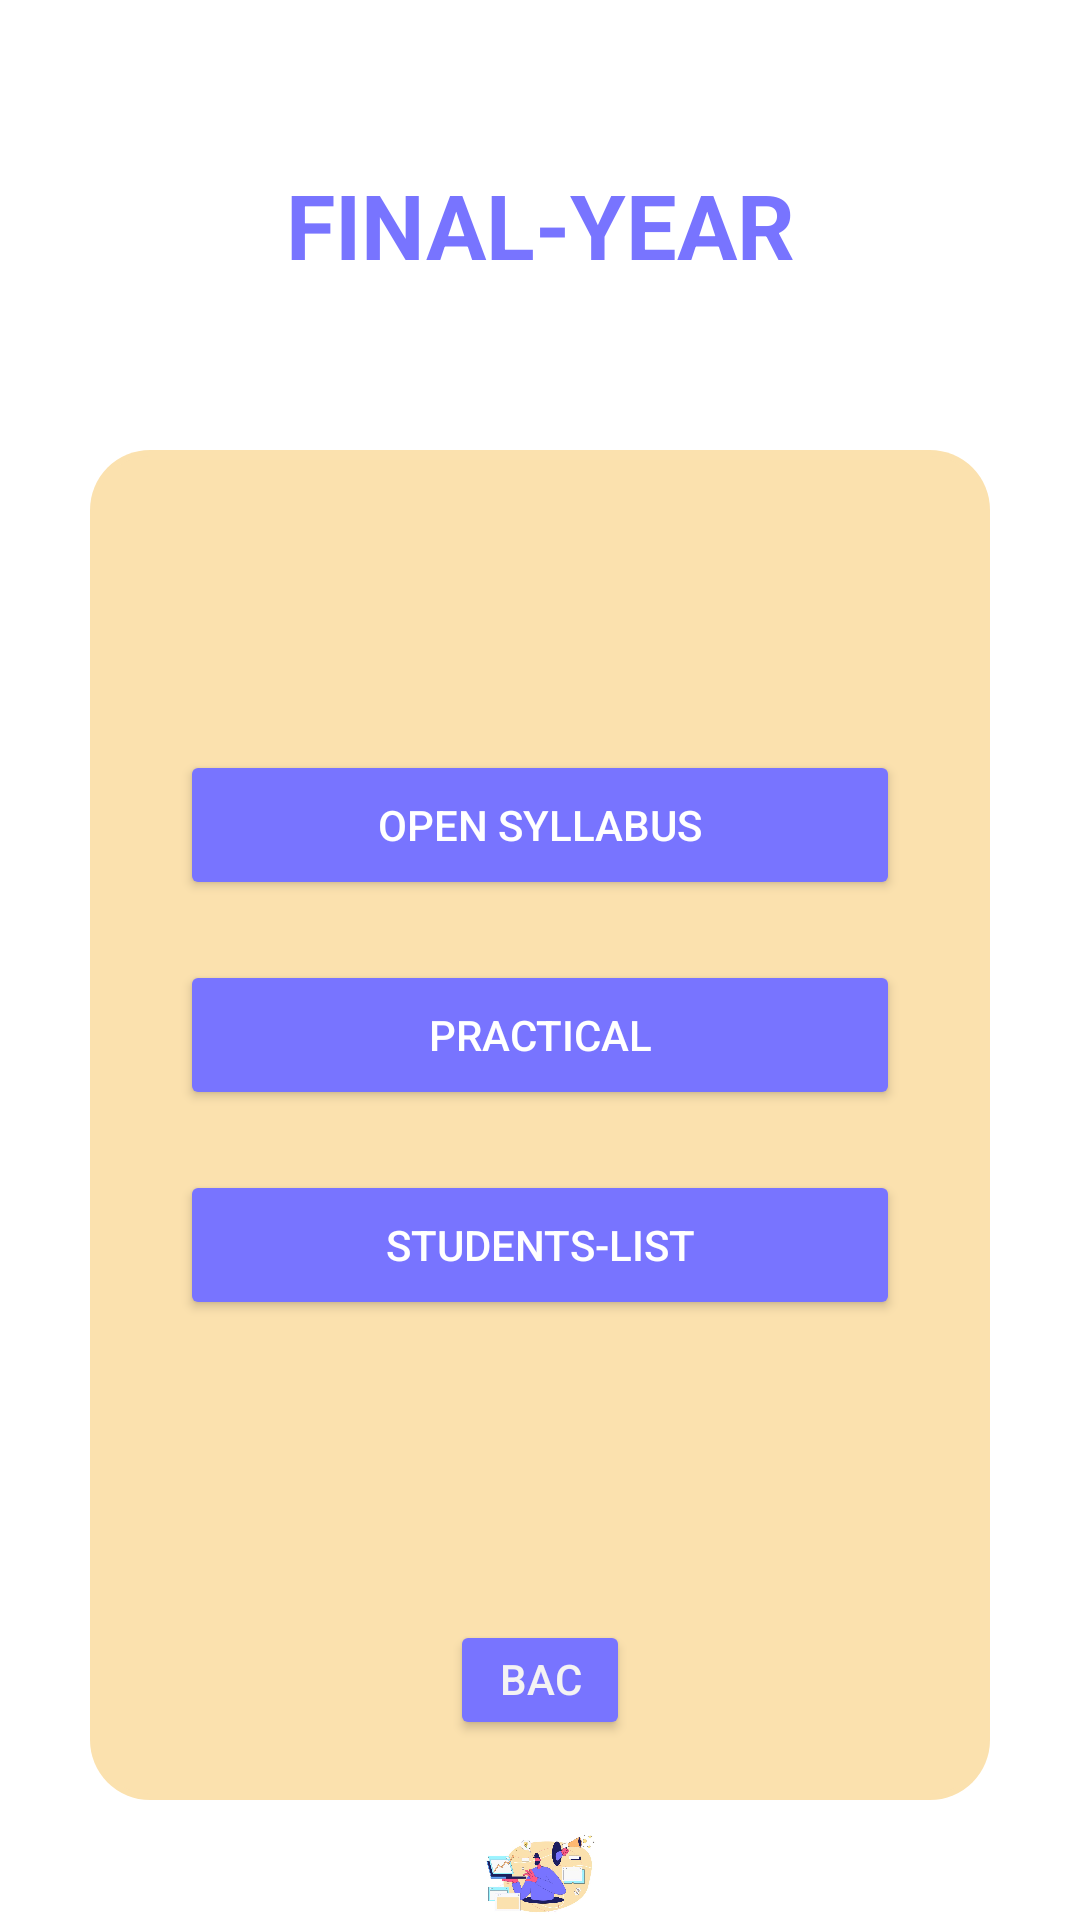

This screen was rendered from an Android layout file. Write that file and the resources it references.
<!-- AndroidManifest.xml: application theme Theme.DevInternationalCollege -->
<!-- res/layout/activity_bca_final_year.xml -->
<?xml version="1.0" encoding="utf-8"?>
<LinearLayout xmlns:android="http://schemas.android.com/apk/res/android"
    xmlns:tools="http://schemas.android.com/tools"
    android:id="@+id/main"
    android:fitsSystemWindows="true"
    android:orientation="vertical"
    android:background="@color/white"
    android:layout_width="match_parent"
    android:layout_height="match_parent"
    tools:context=".BCACourse.bcaFinalYearActivity">
    <TextView
        android:layout_width="match_parent"
        android:layout_height="50dp"
        android:text="@string/final_yearbca"
        android:textAlignment="center"
        android:textStyle="bold"
        android:textSize="30sp"
        android:layout_marginTop="50dp"
        android:layout_gravity="center"
        android:gravity="center"
        android:textColor="#7874ff"/>
<LinearLayout
    android:layout_width="match_parent"
    android:layout_height="450dp"
    android:orientation="vertical"
    android:layout_marginTop="50dp"
    android:layout_marginRight="30sp"
    android:layout_marginLeft="30sp"
    android:layout_gravity="center"
    android:backgroundTint="#fbe1ae"
    android:layout_marginBottom="10sp"
    android:background="@drawable/bca_all_year_layout_style">
    <Button
        android:id="@+id/BCAfinalYearClick"
        android:layout_width="match_parent"
        android:layout_height="50dp"
        android:text="@string/open_syllabus"
        android:layout_gravity="center"
        android:layout_marginTop="100dp"
        android:layout_marginLeft="30sp"
        android:layout_marginRight="30sp"
        android:textColor="#ffff"
        android:backgroundTint="#7874ff "
        />
    <Button
        android:id="@+id/BCAfinalYearPracticalClick"
        android:layout_width="match_parent"
        android:layout_height="50dp"
        android:text="@string/practical"
        android:layout_marginTop="20dp"
        android:layout_gravity="center"
        android:gravity="center"
        android:layout_marginLeft="30dp"
        android:layout_marginRight="30dp"
        android:textColor="#ffff"
        android:backgroundTint="#7874ff "/>
    <Button
        android:id="@+id/BCAStudentsData"
        android:layout_width="match_parent"
        android:layout_height="50dp"
        android:text="@string/students_list"
        android:layout_marginTop="20dp"
        android:layout_marginLeft="30sp"
        android:layout_marginRight="30sp"
        android:layout_gravity="center"
        android:gravity="center"
        android:textColor="#ffff"
        android:backgroundTint="#7874ff"/>

    <Button
        android:id="@+id/FinalYearBackBtn"
        android:layout_width="match_parent"
        android:layout_height="wrap_content"
        android:layout_gravity="center"
        android:layout_marginLeft="120dp"
        android:layout_marginTop="100dp"
        android:layout_marginRight="120dp"
        android:layout_marginBottom="20sp"
        android:backgroundTint="#7874ff "
        android:gravity="center"
        android:text="@string/back"
        android:textColor="#F4F3F3" />
</LinearLayout>
    <ImageView
        android:layout_width="match_parent"
        android:layout_height="match_parent"
        android:layout_gravity="center"
        android:contentDescription="@string/cvb"
        android:src="@drawable/bca_all_year_background_im"
        />
</LinearLayout>
<!-- resources referenced by this layout -->
<resources>
  <color name="white">#FFFFFFFF</color>
  <!-- drawable bca_all_year_background_im: jpg bitmap (drawable, 66436 bytes) -->
  <!-- drawable bca_all_year_layout_style (drawable) -->
  <?xml version="1.0" encoding="utf-8"?>
  <layer-list xmlns:android="http://schemas.android.com/apk/res/android">
  
      
      <item>
          <shape android:shape="rectangle">
              <gradient
                  android:type="linear"
                  android:angle="0"
                  android:startColor="#0726D6"
                  android:centerColor="#0726D6"
                  android:endColor="#0726D6"
                  android:centerX="0.5" />
              <corners android:radius="20dp" />
          </shape>
      </item>
  
      
      <item android:top="2dp" android:bottom="2dp" android:left="2dp" android:right="2dp">
          <shape android:shape="rectangle">
              <solid android:color="@color/white" />
              <corners android:radius="18dp" /> 
          </shape>
      </item>
  
  </layer-list>
  <string name="back">BACK</string>
  <string name="cvb">TODO</string>
  <string name="final_yearbca">FINAL-YEAR</string>
  <string name="open_syllabus">Open Syllabus</string>
  <string name="practical">Practical</string>
  <string name="students_list">Students-List</string>
  <style name="Theme.DevInternationalCollege" parent="Base.Theme.DevInternationalCollege" />
  <style name="Base.Theme.DevInternationalCollege" parent="Theme.Material3.DayNight.NoActionBar">
          
          
      </style>
</resources>
